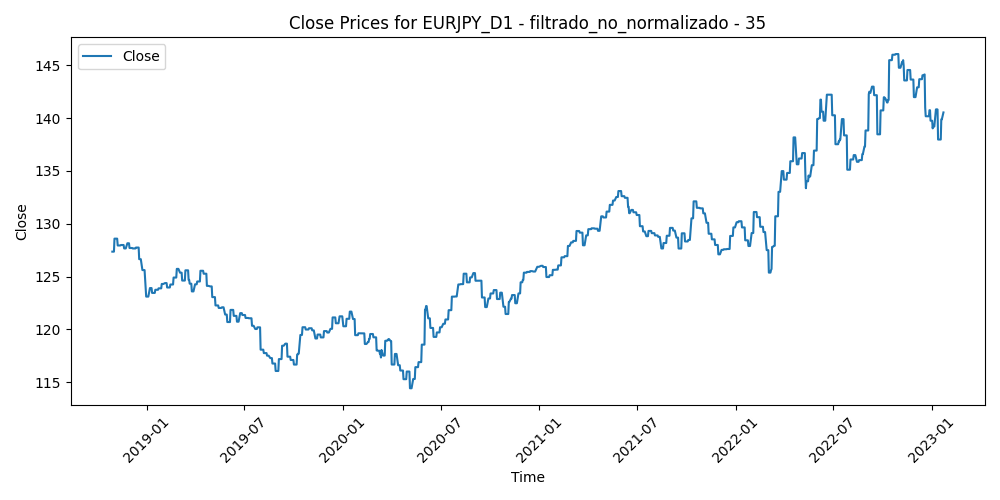

The data file committed next to this chart (first rows):
Time, Close, Volume, diferencia_media_35
2018-10-29, 127.4, 264577, 2.532
2018-10-30, 127.4, 244376, 2.007
2018-10-31, 127.4, 201562, 2.437
2018-11-01, 127.4, 209331, 1.627
2018-11-02, 128.6, 237165, 1.267
2018-11-05, 128.6, 163853, 0.9727
2018-11-06, 128.6, 156192, 0.4272
2018-11-07, 128.6, 262810, 0.2826
2018-11-08, 127.9, 181490, 0.3428
2018-11-09, 127.9, 181054, 0.8376
2018-11-12, 127.9, 242418, 2.013
2018-11-13, 127.9, 275248, 1.088
2018-11-14, 128, 290661, 0.9663
2018-11-15, 128, 309475, 0.6484
2018-11-16, 128, 253292, 0.4555
2018-11-19, 128, 236858, 0.2931
2018-11-20, 127.7, 212231, 0.8982
2018-11-21, 127.7, 180211, 0.3059
2018-11-22, 127.7, 144912, 0.186
2018-11-23, 127.7, 154302, 0.9351
2018-11-26, 128.1, 199616, 0.1638
2018-11-27, 128.1, 202272, 0.3373
2018-11-28, 128.1, 183543, -0.4133
2018-11-29, 128.1, 179885, -0.5067
2018-11-30, 127.7, 160996, 0.24
2018-12-03, 127.7, 174056, -0.2883
2018-12-04, 127.7, 226182, 0.7577
2018-12-05, 127.7, 126562, 0.2376
2018-12-06, 127.7, 282343, 0.4397
2018-12-07, 127.7, 226605, 0.1346
2018-12-10, 127.7, 246528, -0.08854
2018-12-11, 127.7, 209500, 0.2292
2018-12-12, 127.7, 214661, -0.1813
2018-12-13, 127.7, 187956, -0.4138
2018-12-14, 127.7, 183455, 0.4681
2018-12-17, 127.7, 182978, 0.6167
2018-12-18, 126.6, 202210, 0.7657
2018-12-19, 126.6, 239848, 0.676
2018-12-20, 126.6, 280784, 1.212
2018-12-21, 126.6, 268170, 2.148
2018-12-24, 125.6, 229001, 2.542
2018-12-26, 125.6, 142497, 1.921
2018-12-27, 125.6, 416239, 1.348
2018-12-28, 125.6, 351828, 1.95
2018-12-31, 123.1, 209955, 2.498
2019-01-02, 123.1, 275024, 4.414
2019-01-03, 123.1, 372327, 5.14
2019-01-04, 123.1, 287104, 3.987
2019-01-07, 123.9, 188487, 2.805
2019-01-08, 123.9, 192762, 2.998
2019-01-09, 123.9, 232123, 2.478
2019-01-10, 123.9, 232215, 2.492
2019-01-11, 123.4, 182014, 2.61
2019-01-14, 123.4, 151585, 2.889
2019-01-15, 123.4, 209372, 2.778
2019-01-16, 123.4, 174184, 2.429
2019-01-17, 123.7, 227066, 2.174
2019-01-18, 123.7, 167248, 1.724
2019-01-21, 123.7, 118329, 1.683
2019-01-22, 123.7, 142494, 1.968
... 1,039 more rows
